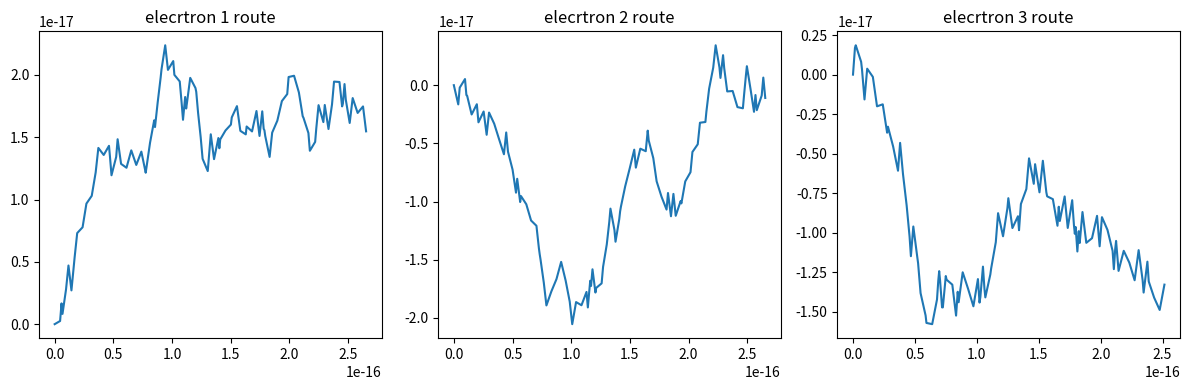

This chart was generated by the following Python code:
import numpy as np
import pandas as pd
import matplotlib.pyplot as plt
from scipy.constants import electron_mass,elementary_charge  

INIT_TIME = 0
INIT_X = 0
INIT_Y = 0
NUM_OF_TAUS = 100
E0 = 30
TAU = 10**-15
# DURATION = 100*TAU
RANDOM_V0_SIZE = 0.002

def calc_y_where_only_field (t,v_y,y0):
    return  y0+(v_y*t)


def calc_x_where_only_field (t,v_x,x0):
    accelerate = (electron_mass**-1)*elementary_charge*E0
    return  x0+(v_x*t)+(0.5*accelerate)*t**2

def cart2pol(x, y):
    rho = np.sqrt(x**2 + y**2)
    phi = np.arctan2(y, x)
    return(rho, phi)

def pol2cart(rho, phi):
    x = rho * np.cos(phi)
    y = rho * np.sin(phi)
    return(x, y)

def get_random_velocity():
    rho = RANDOM_V0_SIZE
    phi = np.random.rand()*2*np.pi
    return np.array(pol2cart(rho,phi))

def get_electron_route():
    x_points_list = [INIT_X]
    y_points_list = [INIT_Y]
    pre_x = INIT_X
    pre_y = INIT_Y

    for interval in range(NUM_OF_TAUS+1):
        velocity = get_random_velocity()
        current_x =calc_x_where_only_field(TAU,velocity[0],pre_x)
        current_y = calc_y_where_only_field(TAU,velocity[1],pre_y)
        x_points_list.append(current_x)
        y_points_list.append(current_y)
        pre_x = current_x
        pre_y = current_y
    return (x_points_list,y_points_list)


def create_routes_and_plot():
    # Create the figure and subplots
    fig, axes = plt.subplots(1, 3, figsize=(12, 4))

    for i in range(axes.shape[0]):
        ax = axes[i]
        (x,y) = get_electron_route()
        # Plot scatter graph
        ax.plot(x, y)
        # Customize the plot (optional)
        ax.set_title("elecrtron {} route".format(i+1))

    plt.tight_layout()
    plt.show()

create_routes_and_plot()
